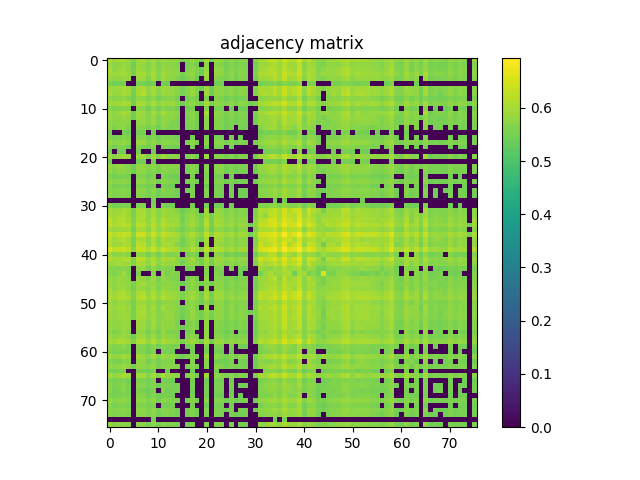

Values plotted in this chart, from the file beside it:
6.119400000000000395e-01, 5.905799999999999939e-01, 6.049099999999999477e-01, 5.996500000000000163e-01, 5.867499999999999938e-01, 5.605900000000000327e-01, 5.964800000000000102e-01, 6.054800000000000182e-01, 5.773800000000000043e-01, 5.967799999999999772e-01, 5.695799999999999752e-01, 5.934099999999999930e-01, 5.878700000000000037e-01, 5.812800000000000189e-01, 5.830899999999999972e-01, 5.543400000000000549e-01, 5.667200000000000015e-01, 5.875000000000000222e-01, 5.658199999999999896e-01, 5.488600000000000145e-01, 5.914300000000000113e-01, 5.488399999999999945e-01, 5.894399999999999640e-01, 5.853300000000000169e-01
5.905799999999999939e-01, 5.737299999999999622e-01, 5.773800000000000043e-01, 5.871100000000000207e-01, 5.791899999999999826e-01, 5.438899999999999846e-01, 5.870100000000000318e-01, 5.834300000000000042e-01, 5.660300000000000331e-01, 5.894000000000000350e-01, 5.599600000000000133e-01, 5.784799999999999942e-01, 5.745999999999999996e-01, 5.726200000000000179e-01, 5.608100000000000307e-01, 0.000000000000000000e+00, 5.553099999999999703e-01, 5.669499999999999540e-01, 5.496299999999999519e-01, 0.000000000000000000e+00, 5.742599999999999927e-01, 0.000000000000000000e+00, 5.703000000000000291e-01, 5.629100000000000215e-01
6.049099999999999477e-01, 5.773800000000000043e-01, 5.907499999999999973e-01, 5.942699999999999649e-01, 5.798699999999999966e-01, 5.511200000000000543e-01, 5.945399999999999574e-01, 5.846099999999999630e-01, 5.708100000000000396e-01, 5.939100000000000490e-01, 5.651399999999999757e-01, 5.900699999999999834e-01, 5.791199999999999681e-01, 5.767700000000000049e-01, 5.735999999999999988e-01, 0.000000000000000000e+00, 5.608400000000000052e-01, 5.761500000000000510e-01, 5.626400000000000290e-01, 5.439399999999999791e-01, 5.850400000000000045e-01, 0.000000000000000000e+00, 5.836599999999999566e-01, 5.761699999999999600e-01
5.996500000000000163e-01, 5.871100000000000207e-01, 5.942699999999999649e-01, 5.975200000000000511e-01, 5.880300000000000527e-01, 5.524900000000000366e-01, 5.967799999999999772e-01, 6.036299999999999999e-01, 5.776700000000000168e-01, 6.072199999999999820e-01, 5.684599999999999653e-01, 6.048799999999999732e-01, 5.847900000000000320e-01, 5.787200000000000122e-01, 5.778499999999999748e-01, 5.518499999999999517e-01, 5.714200000000000390e-01, 5.803599999999999870e-01, 5.575599999999999445e-01, 5.441099999999999826e-01, 5.944899999999999629e-01, 0.000000000000000000e+00, 5.825500000000000123e-01, 5.796200000000000241e-01
5.867499999999999938e-01, 5.791899999999999826e-01, 5.798699999999999966e-01, 5.880300000000000527e-01, 5.833099999999999952e-01, 0.000000000000000000e+00, 5.927599999999999536e-01, 5.915700000000000403e-01, 5.662800000000000056e-01, 5.994599999999999929e-01, 5.632000000000000339e-01, 5.921699999999999742e-01, 5.777600000000000513e-01, 5.734500000000000153e-01, 5.605200000000000182e-01, 5.443999999999999950e-01, 5.598400000000000043e-01, 5.697799999999999532e-01, 5.474200000000000177e-01, 0.000000000000000000e+00, 5.862699999999999578e-01, 0.000000000000000000e+00, 5.693799999999999972e-01, 5.625200000000000200e-01
5.605900000000000327e-01, 5.438899999999999846e-01, 5.511200000000000543e-01, 5.524900000000000366e-01, 0.000000000000000000e+00, 0.000000000000000000e+00, 5.532700000000000395e-01, 5.500599999999999934e-01, 5.435999999999999721e-01, 5.503500000000000059e-01, 0.000000000000000000e+00, 5.467899999999999983e-01, 5.438399999999999901e-01, 0.000000000000000000e+00, 0.000000000000000000e+00, 0.000000000000000000e+00, 0.000000000000000000e+00, 0.000000000000000000e+00, 0.000000000000000000e+00, 0.000000000000000000e+00, 0.000000000000000000e+00, 0.000000000000000000e+00, 5.462299999999999933e-01, 5.477400000000000047e-01
5.964800000000000102e-01, 5.870100000000000318e-01, 5.945399999999999574e-01, 5.967799999999999772e-01, 5.927599999999999536e-01, 5.532700000000000395e-01, 6.019200000000000106e-01, 6.039499999999999869e-01, 5.783099999999999907e-01, 6.068299999999999805e-01, 5.721000000000000529e-01, 5.968900000000000317e-01, 5.865799999999999903e-01, 5.820699999999999763e-01, 5.699300000000000477e-01, 5.495299999999999629e-01, 5.682899999999999618e-01, 5.855399999999999494e-01, 5.617199999999999971e-01, 5.457100000000000284e-01, 5.908200000000000118e-01, 5.449000000000000510e-01, 5.804500000000000215e-01, 5.752699999999999481e-01
6.054800000000000182e-01, 5.834300000000000042e-01, 5.846099999999999630e-01, 6.036299999999999999e-01, 5.915700000000000403e-01, 5.500599999999999934e-01, 6.039499999999999869e-01, 6.187500000000000222e-01, 5.781199999999999672e-01, 5.985399999999999610e-01, 5.710699999999999665e-01, 5.898799999999999599e-01, 5.849499999999999700e-01, 5.860100000000000309e-01, 5.668400000000000105e-01, 5.546299999999999564e-01, 5.686700000000000088e-01, 5.903699999999999504e-01, 5.576799999999999535e-01, 0.000000000000000000e+00, 5.936700000000000310e-01, 5.446199999999999930e-01, 5.815200000000000369e-01, 5.766400000000000414e-01
5.773800000000000043e-01, 5.660300000000000331e-01, 5.708100000000000396e-01, 5.776700000000000168e-01, 5.662800000000000056e-01, 5.435999999999999721e-01, 5.783099999999999907e-01, 5.781199999999999672e-01, 5.608499999999999597e-01, 5.768299999999999539e-01, 5.490199999999999525e-01, 5.649699999999999722e-01, 5.661800000000000166e-01, 5.652899999999999592e-01, 5.519600000000000062e-01, 0.000000000000000000e+00, 5.503000000000000114e-01, 5.638600000000000279e-01, 5.478499999999999481e-01, 0.000000000000000000e+00, 5.611599999999999921e-01, 0.000000000000000000e+00, 5.659300000000000441e-01, 5.594200000000000284e-01
5.967799999999999772e-01, 5.894000000000000350e-01, 5.939100000000000490e-01, 6.072199999999999820e-01, 5.994599999999999929e-01, 5.503500000000000059e-01, 6.068299999999999805e-01, 5.985399999999999610e-01, 5.768299999999999539e-01, 6.070900000000000185e-01, 5.768699999999999939e-01, 6.005300000000000082e-01, 5.882100000000000106e-01, 5.936299999999999910e-01, 5.708400000000000141e-01, 5.455699999999999994e-01, 5.684200000000000363e-01, 5.761699999999999600e-01, 5.615900000000000336e-01, 5.463799999999999768e-01, 5.980199999999999960e-01, 5.459100000000000064e-01, 5.821499999999999453e-01, 5.691899999999999737e-01
5.695799999999999752e-01, 5.599699999999999678e-01, 5.651399999999999757e-01, 5.684599999999999653e-01, 5.632000000000000339e-01, 0.000000000000000000e+00, 5.721000000000000529e-01, 5.710699999999999665e-01, 5.490199999999999525e-01, 5.768699999999999939e-01, 5.525799999999999601e-01, 5.717400000000000260e-01, 5.609100000000000197e-01, 5.597299999999999498e-01, 5.459800000000000209e-01, 0.000000000000000000e+00, 5.451700000000000434e-01, 5.574599999999999556e-01, 0.000000000000000000e+00, 0.000000000000000000e+00, 5.635200000000000209e-01, 0.000000000000000000e+00, 5.562099999999999822e-01, 5.512599999999999723e-01
5.934099999999999930e-01, 5.784799999999999942e-01, 5.900699999999999834e-01, 6.048799999999999732e-01, 5.921699999999999742e-01, 5.467899999999999983e-01, 5.968900000000000317e-01, 5.898799999999999599e-01, 5.649699999999999722e-01, 6.005200000000000538e-01, 5.717400000000000260e-01, 6.072899999999999965e-01, 5.807700000000000085e-01, 5.829299999999999482e-01, 5.751100000000000101e-01, 0.000000000000000000e+00, 5.636600000000000499e-01, 5.718400000000000150e-01, 5.529199999999999671e-01, 0.000000000000000000e+00, 6.010100000000000442e-01, 0.000000000000000000e+00, 5.781500000000000528e-01, 5.720199999999999729e-01
5.878700000000000037e-01, 5.745999999999999996e-01, 5.791199999999999681e-01, 5.847999999999999865e-01, 5.777600000000000513e-01, 5.438499999999999446e-01, 5.865899999999999448e-01, 5.849499999999999700e-01, 5.661800000000000166e-01, 5.882100000000000106e-01, 5.609100000000000197e-01, 5.807700000000000085e-01, 5.740600000000000147e-01, 5.727499999999999813e-01, 5.597400000000000153e-01, 0.000000000000000000e+00, 5.546699999999999964e-01, 5.726599999999999469e-01, 5.534099999999999575e-01, 0.000000000000000000e+00, 5.737900000000000222e-01, 0.000000000000000000e+00, 5.696299999999999697e-01, 5.641199999999999548e-01
5.812800000000000189e-01, 5.726200000000000179e-01, 5.767700000000000049e-01, 5.787200000000000122e-01, 5.734599999999999698e-01, 0.000000000000000000e+00, 5.820699999999999763e-01, 5.860100000000000309e-01, 5.652899999999999592e-01, 5.936299999999999910e-01, 5.597299999999999498e-01, 5.829299999999999482e-01, 5.727499999999999813e-01, 5.619899999999999896e-01, 5.549600000000000088e-01, 0.000000000000000000e+00, 5.566499999999999782e-01, 5.658699999999999841e-01, 5.483700000000000241e-01, 0.000000000000000000e+00, 5.739300000000000512e-01, 0.000000000000000000e+00, 5.645400000000000418e-01, 5.623200000000000420e-01
5.830899999999999972e-01, 5.608100000000000307e-01, 5.735999999999999988e-01, 5.778499999999999748e-01, 5.605200000000000182e-01, 0.000000000000000000e+00, 5.699300000000000477e-01, 5.668400000000000105e-01, 5.519600000000000062e-01, 5.708400000000000141e-01, 5.459800000000000209e-01, 5.751100000000000101e-01, 5.597400000000000153e-01, 5.549600000000000088e-01, 5.596999999999999753e-01, 0.000000000000000000e+00, 5.484799999999999676e-01, 5.632099999999999884e-01, 5.473000000000000087e-01, 0.000000000000000000e+00, 5.678400000000000114e-01, 0.000000000000000000e+00, 5.650899999999999812e-01, 5.640500000000000513e-01
5.543400000000000549e-01, 0.000000000000000000e+00, 0.000000000000000000e+00, 5.518499999999999517e-01, 5.443999999999999950e-01, 0.000000000000000000e+00, 5.495299999999999629e-01, 5.546299999999999564e-01, 0.000000000000000000e+00, 5.455699999999999994e-01, 0.000000000000000000e+00, 0.000000000000000000e+00, 0.000000000000000000e+00, 0.000000000000000000e+00, 0.000000000000000000e+00, 0.000000000000000000e+00, 0.000000000000000000e+00, 0.000000000000000000e+00, 0.000000000000000000e+00, 0.000000000000000000e+00, 0.000000000000000000e+00, 0.000000000000000000e+00, 0.000000000000000000e+00, 0.000000000000000000e+00
5.667200000000000015e-01, 5.553099999999999703e-01, 5.608400000000000052e-01, 5.714200000000000390e-01, 5.598400000000000043e-01, 0.000000000000000000e+00, 5.682899999999999618e-01, 5.686700000000000088e-01, 5.503000000000000114e-01, 5.684200000000000363e-01, 5.451799999999999979e-01, 5.636600000000000499e-01, 5.546699999999999964e-01, 5.566499999999999782e-01, 5.484799999999999676e-01, 0.000000000000000000e+00, 0.000000000000000000e+00, 5.533200000000000340e-01, 0.000000000000000000e+00, 0.000000000000000000e+00, 5.576400000000000245e-01, 0.000000000000000000e+00, 5.546699999999999964e-01, 5.485499999999999821e-01
5.875000000000000222e-01, 5.669499999999999540e-01, 5.761500000000000510e-01, 5.803599999999999870e-01, 5.697799999999999532e-01, 0.000000000000000000e+00, 5.855399999999999494e-01, 5.903699999999999504e-01, 5.638600000000000279e-01, 5.761699999999999600e-01, 5.574599999999999556e-01, 5.718400000000000150e-01, 5.726499999999999924e-01, 5.658699999999999841e-01, 5.632099999999999884e-01, 0.000000000000000000e+00, 5.533200000000000340e-01, 5.765299999999999869e-01, 5.512000000000000233e-01, 0.000000000000000000e+00, 5.705099999999999616e-01, 0.000000000000000000e+00, 5.698199999999999932e-01, 5.672000000000000375e-01
5.658199999999999896e-01, 5.496299999999999519e-01, 5.626400000000000290e-01, 5.575599999999999445e-01, 5.474200000000000177e-01, 0.000000000000000000e+00, 5.617199999999999971e-01, 5.576799999999999535e-01, 5.478499999999999481e-01, 5.615900000000000336e-01, 0.000000000000000000e+00, 5.529199999999999671e-01, 5.534099999999999575e-01, 5.483700000000000241e-01, 5.473000000000000087e-01, 0.000000000000000000e+00, 0.000000000000000000e+00, 5.512000000000000233e-01, 0.000000000000000000e+00, 0.000000000000000000e+00, 5.500599999999999934e-01, 0.000000000000000000e+00, 5.564700000000000202e-01, 5.520199999999999552e-01
5.488600000000000145e-01, 0.000000000000000000e+00, 5.439300000000000246e-01, 5.441099999999999826e-01, 0.000000000000000000e+00, 0.000000000000000000e+00, 5.457100000000000284e-01, 0.000000000000000000e+00, 0.000000000000000000e+00, 5.463799999999999768e-01, 0.000000000000000000e+00, 0.000000000000000000e+00, 0.000000000000000000e+00, 0.000000000000000000e+00, 0.000000000000000000e+00, 0.000000000000000000e+00, 0.000000000000000000e+00, 0.000000000000000000e+00, 0.000000000000000000e+00, 0.000000000000000000e+00, 0.000000000000000000e+00, 0.000000000000000000e+00, 0.000000000000000000e+00, 0.000000000000000000e+00
5.914300000000000113e-01, 5.742599999999999927e-01, 5.850400000000000045e-01, 5.944899999999999629e-01, 5.862699999999999578e-01, 0.000000000000000000e+00, 5.908200000000000118e-01, 5.936700000000000310e-01, 5.611599999999999921e-01, 5.980199999999999960e-01, 5.635200000000000209e-01, 6.010100000000000442e-01, 5.737900000000000222e-01, 5.739300000000000512e-01, 5.678400000000000114e-01, 0.000000000000000000e+00, 5.576400000000000245e-01, 5.705099999999999616e-01, 5.500599999999999934e-01, 0.000000000000000000e+00, 5.913699999999999513e-01, 0.000000000000000000e+00, 5.691300000000000248e-01, 5.658800000000000496e-01
5.488399999999999945e-01, 0.000000000000000000e+00, 0.000000000000000000e+00, 0.000000000000000000e+00, 0.000000000000000000e+00, 0.000000000000000000e+00, 5.449000000000000510e-01, 5.446199999999999930e-01, 0.000000000000000000e+00, 5.459100000000000064e-01, 0.000000000000000000e+00, 0.000000000000000000e+00, 0.000000000000000000e+00, 0.000000000000000000e+00, 0.000000000000000000e+00, 0.000000000000000000e+00, 0.000000000000000000e+00, 0.000000000000000000e+00, 0.000000000000000000e+00, 0.000000000000000000e+00, 0.000000000000000000e+00, 0.000000000000000000e+00, 0.000000000000000000e+00, 0.000000000000000000e+00
5.894399999999999640e-01, 5.703000000000000291e-01, 5.836599999999999566e-01, 5.825500000000000123e-01, 5.693799999999999972e-01, 5.462299999999999933e-01, 5.804500000000000215e-01, 5.815200000000000369e-01, 5.659300000000000441e-01, 5.821499999999999453e-01, 5.562000000000000277e-01, 5.781500000000000528e-01, 5.696299999999999697e-01, 5.645400000000000418e-01, 5.650899999999999812e-01, 0.000000000000000000e+00, 5.546699999999999964e-01, 5.698199999999999932e-01, 5.564700000000000202e-01, 0.000000000000000000e+00, 5.691300000000000248e-01, 0.000000000000000000e+00, 5.733000000000000318e-01, 5.691599999999999993e-01
5.853300000000000169e-01, 5.629100000000000215e-01, 5.761699999999999600e-01, 5.796200000000000241e-01, 5.625200000000000200e-01, 5.477400000000000047e-01, 5.752699999999999481e-01, 5.766400000000000414e-01, 5.594200000000000284e-01, 5.692000000000000393e-01, 5.512500000000000178e-01, 5.720199999999999729e-01, 5.641100000000000003e-01, 5.623299999999999965e-01, 5.640500000000000513e-01, 0.000000000000000000e+00, 5.485499999999999821e-01, 5.672000000000000375e-01, 5.520199999999999552e-01, 0.000000000000000000e+00, 5.658800000000000496e-01, 0.000000000000000000e+00, 5.691599999999999993e-01, 5.704099999999999726e-01
5.628499999999999615e-01, 5.503099999999999659e-01, 5.549600000000000088e-01, 5.611399999999999721e-01, 5.523000000000000131e-01, 0.000000000000000000e+00, 5.619399999999999951e-01, 5.663500000000000201e-01, 5.447199999999999820e-01, 5.621500000000000385e-01, 0.000000000000000000e+00, 5.572899999999999521e-01, 5.517800000000000482e-01, 5.465499999999999803e-01, 5.448899999999999855e-01, 0.000000000000000000e+00, 0.000000000000000000e+00, 5.521099999999999897e-01, 0.000000000000000000e+00, 0.000000000000000000e+00, 5.541700000000000514e-01, 0.000000000000000000e+00, 5.486499999999999710e-01, 5.496900000000000119e-01
5.818799999999999528e-01, 5.655299999999999772e-01, 5.713200000000000500e-01, 5.777999999999999803e-01, 5.668600000000000305e-01, 0.000000000000000000e+00, 5.758900000000000130e-01, 5.795700000000000296e-01, 5.597499999999999698e-01, 5.769800000000000484e-01, 5.523099999999999676e-01, 5.724299999999999944e-01, 5.655099999999999572e-01, 5.610800000000000232e-01, 5.556999999999999718e-01, 0.000000000000000000e+00, 5.509800000000000253e-01, 5.662700000000000511e-01, 5.452700000000000324e-01, 0.000000000000000000e+00, 5.678600000000000314e-01, 0.000000000000000000e+00, 5.621500000000000385e-01, 5.629300000000000415e-01
5.657799999999999496e-01, 5.506400000000000183e-01, 5.572399999999999576e-01, 5.567299999999999471e-01, 5.474999999999999867e-01, 0.000000000000000000e+00, 5.591199999999999504e-01, 5.565299999999999692e-01, 5.488800000000000345e-01, 5.549899999999999833e-01, 0.000000000000000000e+00, 5.491800000000000015e-01, 5.498300000000000409e-01, 5.447800000000000420e-01, 0.000000000000000000e+00, 0.000000000000000000e+00, 0.000000000000000000e+00, 5.494599999999999485e-01, 0.000000000000000000e+00, 0.000000000000000000e+00, 5.435900000000000176e-01, 0.000000000000000000e+00, 5.515099999999999447e-01, 5.497800000000000464e-01
5.697999999999999732e-01, 5.622700000000000475e-01, 5.670100000000000140e-01, 5.703599999999999781e-01, 5.649100000000000232e-01, 0.000000000000000000e+00, 5.728900000000000103e-01, 5.742199999999999527e-01, 5.537600000000000300e-01, 5.758299999999999530e-01, 5.499399999999999844e-01, 5.690699999999999648e-01, 5.614400000000000501e-01, 5.592200000000000504e-01, 5.498899999999999899e-01, 0.000000000000000000e+00, 5.462099999999999733e-01, 5.592799999999999994e-01, 0.000000000000000000e+00, 0.000000000000000000e+00, 5.648300000000000542e-01, 0.000000000000000000e+00, 5.577999999999999625e-01, 5.529399999999999871e-01
5.729899999999999993e-01, 5.577699999999999880e-01, 5.653399999999999537e-01, 5.670399999999999885e-01, 5.604099999999999637e-01, 0.000000000000000000e+00, 5.696799999999999642e-01, 5.694399999999999462e-01, 5.538899999999999935e-01, 5.691500000000000448e-01, 5.460700000000000554e-01, 5.608100000000000307e-01, 5.584799999999999764e-01, 5.555700000000000083e-01, 5.469600000000000017e-01, 0.000000000000000000e+00, 0.000000000000000000e+00, 5.575499999999999901e-01, 0.000000000000000000e+00, 0.000000000000000000e+00, 5.559899999999999842e-01, 0.000000000000000000e+00, 5.562700000000000422e-01, 5.521200000000000552e-01
0.000000000000000000e+00, 0.000000000000000000e+00, 0.000000000000000000e+00, 0.000000000000000000e+00, 0.000000000000000000e+00, 0.000000000000000000e+00, 0.000000000000000000e+00, 0.000000000000000000e+00, 0.000000000000000000e+00, 5.452099999999999724e-01, 0.000000000000000000e+00, 0.000000000000000000e+00, 0.000000000000000000e+00, 0.000000000000000000e+00, 0.000000000000000000e+00, 0.000000000000000000e+00, 0.000000000000000000e+00, 0.000000000000000000e+00, 0.000000000000000000e+00, 0.000000000000000000e+00, 0.000000000000000000e+00, 0.000000000000000000e+00, 0.000000000000000000e+00, 0.000000000000000000e+00
5.658300000000000551e-01, 5.501099999999999879e-01, 5.532799999999999940e-01, 5.599800000000000333e-01, 5.527999999999999581e-01, 0.000000000000000000e+00, 5.587800000000000544e-01, 5.642599999999999838e-01, 0.000000000000000000e+00, 5.592899999999999539e-01, 0.000000000000000000e+00, 5.601000000000000423e-01, 5.491800000000000015e-01, 5.471500000000000252e-01, 0.000000000000000000e+00, 0.000000000000000000e+00, 0.000000000000000000e+00, 5.519199999999999662e-01, 0.000000000000000000e+00, 0.000000000000000000e+00, 5.540899999999999714e-01, 0.000000000000000000e+00, 5.455100000000000504e-01, 5.473500000000000032e-01
6.015500000000000291e-01, 5.868200000000000083e-01, 5.907400000000000428e-01, 6.037200000000000344e-01, 5.946099999999999719e-01, 5.506900000000000128e-01, 6.047900000000000498e-01, 6.012399999999999967e-01, 5.740699999999999692e-01, 6.010900000000000132e-01, 5.671100000000000030e-01, 5.951800000000000423e-01, 5.849100000000000410e-01, 5.843500000000000361e-01, 5.658900000000000041e-01, 5.438499999999999446e-01, 5.592000000000000304e-01, 5.771300000000000319e-01, 5.547100000000000364e-01, 0.000000000000000000e+00, 5.921199999999999797e-01, 0.000000000000000000e+00, 5.822100000000000053e-01, 5.777099999999999458e-01
6.060499999999999776e-01, 5.955500000000000238e-01, 6.024100000000000010e-01, 6.080799999999999539e-01, 5.901800000000000379e-01, 5.565999999999999837e-01, 5.972100000000000186e-01, 6.116599999999999815e-01, 5.771699999999999608e-01, 6.044599999999999973e-01, 5.715000000000000080e-01, 6.018700000000000161e-01, 5.853199999999999514e-01, 5.864000000000000323e-01, 5.842000000000000526e-01, 5.537499999999999645e-01, 5.711600000000000010e-01, 5.874599999999999822e-01, 5.654200000000000337e-01, 5.457400000000000029e-01, 5.926900000000000501e-01, 5.505299999999999638e-01, 5.891100000000000225e-01, 5.823099999999999943e-01
6.275899999999999812e-01, 6.002999999999999448e-01, 6.149000000000000021e-01, 6.155599999999999961e-01, 5.999299999999999633e-01, 5.601899999999999658e-01, 6.073800000000000310e-01, 6.034800000000000164e-01, 5.831800000000000317e-01, 6.133399999999999963e-01, 5.767700000000000049e-01, 6.135000000000000453e-01, 5.930499999999999661e-01, 5.894899999999999585e-01, 5.938600000000000545e-01, 5.519199999999999662e-01, 5.757799999999999585e-01, 5.906799999999999828e-01, 5.722899999999999654e-01, 5.530699999999999505e-01, 6.103899999999999881e-01, 5.495799999999999574e-01, 6.008200000000000207e-01, 5.913300000000000223e-01
6.306500000000000439e-01, 6.065099999999999936e-01, 6.141499999999999737e-01, 6.252199999999999980e-01, 6.132900000000000018e-01, 5.661199999999999566e-01, 6.204600000000000115e-01, 6.187700000000000422e-01, 5.891199999999999770e-01, 6.226300000000000168e-01, 5.866299999999999848e-01, 6.189400000000000457e-01, 6.040100000000000469e-01, 6.046399999999999553e-01, 5.949999999999999734e-01, 5.592700000000000449e-01, 5.820499999999999563e-01, 5.989700000000000024e-01, 5.756000000000000005e-01, 5.541399999999999659e-01, 6.191699999999999982e-01, 5.542200000000000459e-01, 6.030200000000000005e-01, 5.963500000000000467e-01
5.985899999999999554e-01, 5.879699999999999926e-01, 5.921899999999999942e-01, 5.954199999999999493e-01, 5.916599999999999637e-01, 5.506799999999999473e-01, 6.006099999999999772e-01, 5.969499999999999806e-01, 5.773099999999999898e-01, 6.129700000000000149e-01, 5.741699999999999582e-01, 6.031499999999999639e-01, 5.880800000000000471e-01, 5.792300000000000226e-01, 5.656099999999999461e-01, 5.520399999999999752e-01, 5.698900000000000077e-01, 5.785400000000000542e-01, 5.603000000000000203e-01, 5.453900000000000414e-01, 5.921499999999999542e-01, 5.443099999999999605e-01, 5.789199999999999902e-01, 5.759499999999999620e-01
6.378200000000000536e-01, 6.154899999999999816e-01, 6.242900000000000116e-01, 6.355600000000000138e-01, 6.270999999999999908e-01, 5.691699999999999537e-01, 6.382600000000000495e-01, 6.394100000000000339e-01, 6.036399999999999544e-01, 6.403799999999999493e-01, 6.002199999999999758e-01, 6.327399999999999691e-01, 6.156800000000000050e-01, 6.122100000000000319e-01, 6.003699999999999593e-01, 5.687600000000000433e-01, 5.896799999999999820e-01, 6.112400000000000055e-01, 5.833300000000000152e-01, 5.638199999999999878e-01, 6.277199999999999447e-01, 5.649699999999999722e-01, 6.117200000000000415e-01, 6.027799999999999825e-01
6.161400000000000210e-01, 5.930499999999999661e-01, 6.048200000000000243e-01, 6.108999999999999986e-01, 5.959200000000000053e-01, 5.610300000000000287e-01, 6.056700000000000417e-01, 6.000600000000000378e-01, 5.776000000000000023e-01, 6.093899999999999872e-01, 5.710300000000000376e-01, 6.082899999999999974e-01, 5.907499999999999973e-01, 5.918700000000000072e-01, 5.901499999999999524e-01, 5.467400000000000038e-01, 5.806700000000000195e-01, 5.878900000000000237e-01, 5.675000000000000044e-01, 5.469300000000000272e-01, 6.023399999999999865e-01, 0.000000000000000000e+00, 5.956900000000000528e-01, 5.935700000000000420e-01
6.133499999999999508e-01, 5.924800000000000066e-01, 5.966099999999999737e-01, 6.068500000000000005e-01, 6.026799999999999935e-01, 5.542099999999999804e-01, 6.189500000000000002e-01, 6.154199999999999671e-01, 5.791600000000000081e-01, 6.119299999999999740e-01, 5.716900000000000315e-01, 6.019900000000000251e-01, 5.967799999999999772e-01, 5.931800000000000406e-01, 5.685599999999999543e-01, 5.494700000000000140e-01, 5.678600000000000314e-01, 5.915000000000000258e-01, 5.636900000000000244e-01, 0.000000000000000000e+00, 5.957000000000000073e-01, 0.000000000000000000e+00, 5.914399999999999658e-01, 5.822500000000000453e-01
6.558300000000000241e-01, 6.254699999999999704e-01, 6.301900000000000279e-01, 6.376300000000000301e-01, 6.247000000000000330e-01, 5.713700000000000445e-01, 6.334199999999999831e-01, 6.302600000000000424e-01, 6.078599999999999559e-01, 6.421499999999999986e-01, 5.970499999999999696e-01, 6.327700000000000546e-01, 6.186500000000000332e-01, 6.121999999999999664e-01, 5.996000000000000218e-01, 5.728999999999999648e-01, 5.868499999999999828e-01, 6.119299999999999740e-01, 5.890300000000000535e-01, 5.683700000000000419e-01, 6.279400000000000537e-01, 5.667100000000000470e-01, 6.161499999999999755e-01, 6.058400000000000452e-01
5.970800000000000551e-01, 5.699300000000000477e-01, 5.793700000000000516e-01, 5.857299999999999729e-01, 5.686600000000000543e-01, 0.000000000000000000e+00, 5.750199999999999756e-01, 5.774700000000000388e-01, 5.551199999999999468e-01, 5.784500000000000197e-01, 5.516799999999999482e-01, 5.836999999999999966e-01, 5.638699999999999823e-01, 5.614599999999999591e-01, 5.652899999999999592e-01, 0.000000000000000000e+00, 5.482599999999999696e-01, 5.587299999999999489e-01, 5.456100000000000394e-01, 0.000000000000000000e+00, 5.761399999999999855e-01, 0.000000000000000000e+00, 5.726200000000000179e-01, 5.690100000000000158e-01
6.214499999999999469e-01, 5.980299999999999505e-01, 6.019200000000000106e-01, 6.122999999999999554e-01, 6.091600000000000348e-01, 5.596700000000000008e-01, 6.252699999999999925e-01, 6.191299999999999581e-01, 5.836799999999999766e-01, 6.107299999999999951e-01, 5.802399999999999780e-01, 6.063800000000000301e-01, 6.011199999999999877e-01, 5.970900000000000096e-01, 5.778900000000000148e-01, 5.589199999999999724e-01, 5.725999999999999979e-01, 5.985399999999999610e-01, 5.682800000000000074e-01, 5.436600000000000321e-01, 6.007200000000000317e-01, 5.504499999999999948e-01, 5.944399999999999684e-01, 5.900600000000000289e-01
5.913500000000000423e-01, 5.907700000000000173e-01, 6.039900000000000269e-01, 5.940199999999999925e-01, 5.921499999999999542e-01, 5.600899999999999768e-01, 6.049900000000000277e-01, 6.018499999999999961e-01, 5.811800000000000299e-01, 6.113899999999999890e-01, 5.759999999999999565e-01, 5.957200000000000273e-01, 5.897200000000000220e-01, 5.830199999999999827e-01, 5.721000000000000529e-01, 5.479800000000000226e-01, 5.744500000000000162e-01, 5.847099999999999520e-01, 5.697900000000000187e-01, 5.498399999999999954e-01, 5.865799999999999903e-01, 5.515400000000000302e-01, 5.867499999999999938e-01, 5.797400000000000331e-01
5.707999999999999741e-01, 5.655999999999999917e-01, 5.664400000000000546e-01, 5.697100000000000497e-01, 5.640800000000000258e-01, 0.000000000000000000e+00, 5.758900000000000130e-01, 5.880100000000000326e-01, 5.531500000000000306e-01, 5.810300000000000464e-01, 5.539500000000000535e-01, 5.668600000000000305e-01, 5.665599999999999525e-01, 5.594799999999999773e-01, 0.000000000000000000e+00, 0.000000000000000000e+00, 5.483200000000000296e-01, 5.559899999999999842e-01, 0.000000000000000000e+00, 0.000000000000000000e+00, 5.660399999999999876e-01, 0.000000000000000000e+00, 5.584599999999999564e-01, 5.596600000000000463e-01
5.733200000000000518e-01, 5.611599999999999921e-01, 5.728299999999999503e-01, 5.948900000000000299e-01, 5.594999999999999973e-01, 0.000000000000000000e+00, 5.584799999999999764e-01, 0.000000000000000000e+00, 0.000000000000000000e+00, 5.643899999999999473e-01, 0.000000000000000000e+00, 5.829400000000000137e-01, 5.530699999999999505e-01, 5.676700000000000079e-01, 5.585799999999999654e-01, 0.000000000000000000e+00, 0.000000000000000000e+00, 0.000000000000000000e+00, 0.000000000000000000e+00, 0.000000000000000000e+00, 5.666600000000000525e-01, 0.000000000000000000e+00, 5.684799999999999853e-01, 5.501200000000000534e-01
5.878400000000000292e-01, 5.769400000000000084e-01, 5.860899999999999999e-01, 5.842500000000000471e-01, 5.759699999999999820e-01, 0.000000000000000000e+00, 5.858999999999999764e-01, 5.821800000000000308e-01, 5.644099999999999673e-01, 5.881999999999999451e-01, 5.551599999999999868e-01, 5.854899999999999549e-01, 5.713000000000000300e-01, 5.596299999999999608e-01, 5.636299999999999644e-01, 0.000000000000000000e+00, 5.530699999999999505e-01, 5.737999999999999767e-01, 5.506600000000000383e-01, 0.000000000000000000e+00, 5.818699999999999983e-01, 0.000000000000000000e+00, 5.692300000000000137e-01, 5.669100000000000250e-01
5.920600000000000307e-01, 5.775099999999999678e-01, 5.858600000000000474e-01, 5.847700000000000120e-01, 5.759300000000000530e-01, 5.556799999999999518e-01, 5.899400000000000199e-01, 5.968799999999999661e-01, 5.777799999999999603e-01, 5.836000000000000076e-01, 5.629600000000000160e-01, 5.706599999999999451e-01, 5.786700000000000177e-01, 5.711600000000000010e-01, 5.646099999999999453e-01, 5.444900000000000295e-01, 5.598699999999999788e-01, 5.803800000000000070e-01, 5.619300000000000406e-01, 5.485900000000000221e-01, 5.712800000000000100e-01, 5.468399999999999928e-01, 5.791399999999999881e-01, 5.745400000000000507e-01
5.971600000000000241e-01, 5.762800000000000145e-01, 5.899299999999999544e-01, 5.932399999999999896e-01, 5.791100000000000136e-01, 5.532799999999999940e-01, 5.904800000000000049e-01, 5.845099999999999740e-01, 5.718400000000000150e-01, 5.912199999999999678e-01, 5.626299999999999635e-01, 5.852300000000000280e-01, 5.775400000000000533e-01, 5.753200000000000536e-01, 5.707400000000000251e-01, 0.000000000000000000e+00, 5.599699999999999678e-01, 5.745400000000000507e-01, 5.612700000000000466e-01, 0.000000000000000000e+00, 5.799800000000000511e-01, 0.000000000000000000e+00, 5.794599999999999751e-01, 5.743899999999999562e-01
6.064399999999999791e-01, 5.899499999999999744e-01, 6.068400000000000460e-01, 6.093100000000000183e-01, 5.906099999999999683e-01, 5.645099999999999563e-01, 6.067299999999999915e-01, 6.141799999999999482e-01, 5.814399999999999569e-01, 6.084699999999999553e-01, 5.772399999999999753e-01, 6.025300000000000100e-01, 5.937500000000000000e-01, 5.878900000000000237e-01, 5.831699999999999662e-01, 5.567999999999999616e-01, 5.767299999999999649e-01, 5.927900000000000391e-01, 5.715500000000000025e-01, 5.503500000000000059e-01, 5.988400000000000389e-01, 5.479199999999999626e-01, 5.950600000000000334e-01, 5.900499999999999634e-01
6.125399999999999734e-01, 5.969100000000000517e-01, 6.086799999999999988e-01, 6.142600000000000282e-01, 6.045700000000000518e-01, 5.637799999999999478e-01, 6.133899999999999908e-01, 6.267599999999999838e-01, 5.883500000000000396e-01, 6.189700000000000202e-01, 5.848700000000000010e-01, 6.136800000000000033e-01, 5.989999999999999769e-01, 5.924399999999999666e-01, 5.842800000000000216e-01, 5.607799999999999452e-01, 5.805399999999999450e-01, 5.975300000000000056e-01, 5.728600000000000358e-01, 5.510000000000000453e-01, 6.071400000000000130e-01, 5.522700000000000387e-01, 5.922399999999999887e-01, 5.932600000000000096e-01
5.933500000000000441e-01, 5.757900000000000240e-01, 5.894300000000000095e-01, 5.858499999999999819e-01, 5.745200000000000307e-01, 5.584700000000000220e-01, 5.896000000000000130e-01, 5.913100000000000023e-01, 5.766599999999999504e-01, 5.842000000000000526e-01, 5.629300000000000415e-01, 5.744299999999999962e-01, 5.787400000000000322e-01, 5.729899999999999993e-01, 5.679199999999999804e-01, 0.000000000000000000e+00, 5.626100000000000545e-01, 5.772300000000000209e-01, 5.668499999999999650e-01, 5.468600000000000128e-01, 5.729199999999999848e-01, 5.445999999999999730e-01, 5.823099999999999943e-01, 5.767600000000000504e-01
5.995099999999999874e-01, 5.834399999999999586e-01, 5.914500000000000313e-01, 6.017900000000000471e-01, 5.899199999999999999e-01, 5.504700000000000149e-01, 5.991800000000000459e-01, 6.056399999999999562e-01, 5.746799999999999686e-01, 6.037599999999999634e-01, 5.681699999999999529e-01, 5.979999999999999760e-01, 5.842000000000000526e-01, 5.818799999999999528e-01, 5.699899999999999967e-01, 5.495499999999999829e-01, 5.667600000000000415e-01, 5.821800000000000308e-01, 5.580699999999999550e-01, 0.000000000000000000e+00, 5.914500000000000313e-01, 0.000000000000000000e+00, 5.797299999999999676e-01, 5.771199999999999664e-01
5.996799999999999908e-01, 5.819699999999999873e-01, 5.865200000000000413e-01, 5.953500000000000458e-01, 5.846700000000000230e-01, 5.574299999999999811e-01, 5.990400000000000169e-01, 6.111900000000000110e-01, 5.813000000000000389e-01, 5.917299999999999782e-01, 5.683899999999999508e-01, 5.755900000000000460e-01, 5.871199999999999752e-01, 5.803500000000000325e-01, 5.663200000000000456e-01, 5.524000000000000021e-01, 5.628499999999999615e-01, 5.862000000000000544e-01, 5.593599999999999683e-01, 5.470500000000000362e-01, 5.840600000000000236e-01, 5.534000000000000030e-01, 5.798600000000000421e-01, 5.729899999999999993e-01
5.932300000000000351e-01, 5.806400000000000450e-01, 5.890699999999999825e-01, 5.950600000000000334e-01, 5.865599999999999703e-01, 5.577800000000000535e-01, 5.975500000000000256e-01, 5.984699999999999465e-01, 5.825500000000000123e-01, 5.929200000000000026e-01, 5.684599999999999653e-01, 5.819699999999999873e-01, 5.840100000000000291e-01, 5.809199999999999919e-01, 5.665799999999999725e-01, 5.444299999999999695e-01, 5.638699999999999823e-01, 5.824700000000000433e-01, 5.660300000000000331e-01, 5.477600000000000247e-01, 5.780600000000000183e-01, 5.487999999999999545e-01, 5.808400000000000230e-01, 5.764599999999999724e-01
5.846900000000000430e-01, 5.792800000000000171e-01, 5.806499999999999995e-01, 5.892600000000000060e-01, 5.855599999999999694e-01, 0.000000000000000000e+00, 5.936099999999999710e-01, 5.890499999999999625e-01, 5.671699999999999520e-01, 5.993100000000000094e-01, 5.677600000000000424e-01, 5.864800000000000013e-01, 5.787400000000000322e-01, 5.767099999999999449e-01, 5.575700000000000101e-01, 0.000000000000000000e+00, 5.585299999999999709e-01, 5.656299999999999661e-01, 5.538100000000000245e-01, 0.000000000000000000e+00, 5.829299999999999482e-01, 0.000000000000000000e+00, 5.711800000000000210e-01, 5.625200000000000200e-01
5.885299999999999976e-01, 5.772800000000000153e-01, 5.783099999999999907e-01, 5.894099999999999895e-01, 5.840199999999999836e-01, 0.000000000000000000e+00, 5.909799999999999498e-01, 5.934599999999999875e-01, 5.693500000000000227e-01, 5.915200000000000458e-01, 5.654900000000000482e-01, 5.821100000000000163e-01, 5.770699999999999719e-01, 5.761100000000000110e-01, 5.617600000000000371e-01, 5.438899999999999846e-01, 5.570899999999999741e-01, 5.709800000000000431e-01, 5.510099999999999998e-01, 0.000000000000000000e+00, 5.805299999999999905e-01, 0.000000000000000000e+00, 5.690300000000000358e-01, 5.631199999999999539e-01
5.764599999999999724e-01, 5.603500000000000147e-01, 5.701699999999999546e-01, 5.844099999999999850e-01, 5.712599999999999900e-01, 0.000000000000000000e+00, 5.774500000000000188e-01, 5.767999999999999794e-01, 5.517699999999999827e-01, 5.795799999999999841e-01, 5.527400000000000091e-01, 5.865599999999999703e-01, 5.638300000000000534e-01, 5.611800000000000122e-01, 5.566699999999999982e-01, 0.000000000000000000e+00, 5.471599999999999797e-01, 5.594099999999999628e-01, 0.000000000000000000e+00, 0.000000000000000000e+00, 5.797799999999999621e-01, 0.000000000000000000e+00, 5.624299999999999855e-01, 5.585400000000000365e-01
5.905899999999999483e-01, 5.768499999999999739e-01, 5.834500000000000242e-01, 5.889299999999999535e-01, 5.799299999999999455e-01, 5.439399999999999791e-01, 5.905000000000000249e-01, 5.934800000000000075e-01, 5.689100000000000268e-01, 5.940699999999999870e-01, 5.629899999999999904e-01, 5.872100000000000097e-01, 5.769499999999999629e-01, 5.733599999999999808e-01, 5.618100000000000316e-01, 0.000000000000000000e+00, 5.614000000000000101e-01, 5.753200000000000536e-01, 5.545200000000000129e-01, 0.000000000000000000e+00, 5.817600000000000549e-01, 0.000000000000000000e+00, 5.721600000000000019e-01, 5.685799999999999743e-01
6.033500000000000529e-01, 5.939900000000000180e-01, 6.086300000000000043e-01, 6.021800000000000486e-01, 5.964399999999999702e-01, 5.618499999999999606e-01, 6.085599999999999898e-01, 6.118500000000000050e-01, 5.846299999999999830e-01, 6.150299999999999656e-01, 5.800499999999999545e-01, 6.075199999999999489e-01, 5.943899999999999739e-01, 5.853000000000000425e-01, 5.803300000000000125e-01, 5.550199999999999578e-01, 5.781100000000000128e-01, 5.956900000000000528e-01, 5.752099999999999991e-01, 5.525600000000000511e-01, 5.979700000000000015e-01, 5.522200000000000442e-01, 5.908999999999999808e-01, 5.880100000000000326e-01
5.791399999999999881e-01, 5.613399999999999501e-01, 5.668100000000000360e-01, 5.759699999999999820e-01, 5.590899999999999759e-01, 0.000000000000000000e+00, 5.640699999999999603e-01, 5.686299999999999688e-01, 5.520699999999999497e-01, 5.681199999999999584e-01, 5.469100000000000072e-01, 5.687799999999999523e-01, 5.567499999999999671e-01, 5.541700000000000514e-01, 5.575200000000000156e-01, 0.000000000000000000e+00, 5.446999999999999620e-01, 5.577400000000000135e-01, 0.000000000000000000e+00, 0.000000000000000000e+00, 5.633500000000000174e-01, 0.000000000000000000e+00, 5.591599999999999904e-01, 5.562300000000000022e-01
5.678900000000000059e-01, 5.533500000000000085e-01, 5.584400000000000475e-01, 5.575999999999999845e-01, 5.551399999999999668e-01, 0.000000000000000000e+00, 5.615999999999999881e-01, 5.626600000000000490e-01, 5.462700000000000333e-01, 5.635999999999999899e-01, 0.000000000000000000e+00, 5.553000000000000158e-01, 5.532399999999999540e-01, 5.473299999999999832e-01, 0.000000000000000000e+00, 0.000000000000000000e+00, 0.000000000000000000e+00, 5.490699999999999470e-01, 0.000000000000000000e+00, 0.000000000000000000e+00, 5.516699999999999937e-01, 0.000000000000000000e+00, 5.522399999999999531e-01, 5.440300000000000136e-01
... 15 more rows
